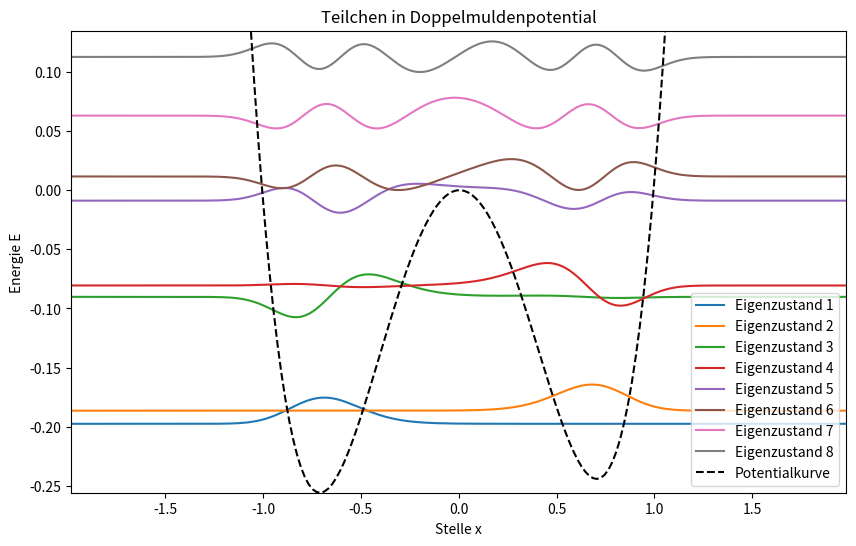

Here is the Python script that generated this plot:
"""Differentialgleichungen II: SIR-Modell
Das Programm  ermittelt die Lösung des Differentialgleichungssystems des
SIR-Modells und zeichnet die S, I, und R-Anteile der Bevölkerung mit und ohne
Lockdown, sowie die maximale Belastungsgrenze des Gesundheitssystems in zwei
Plots ein.
"""
"""
Das ipympl package ermöglicht das erstellen von interaktiven plots in Vs
Code die solchen in Jupyter Notebook gleichen. Wenn nicht benötigt kann die
nächste Zeile kommentiert/entfernt werden.
"""


# %matplotlib ipympl




from scipy.signal import find_peaks
import functools
from scipy.linalg import eigh
import matplotlib.pyplot as plt
import numpy as np
def doppelmulde(x, A=0.055):
    return x ** 4 - x ** 2 + A * x


def eigen_berechnungen(potential, x_min=-3, x_max=3, anz_dim=200, h_eff=0.06, energie_grenze=0.15):
    delta_x = (x_max - x_min) / (anz_dim+1)
    args = x_min + (np.arange(anz_dim) + 1) * delta_x
    V_array = potential(args)
    z_konstante = h_eff ** 2 / (2 * delta_x ** 2)
    z_array = np.ones(anz_dim - 1) * z_konstante
    eigenmatrix = np.diag(V_array + 2 * z_konstante) + \
        np.diag(-z_array, k=-1) + np.diag(-z_array, k=1)
    eigen_energien, eigenvektoren = eigh(
        eigenmatrix, subset_by_value=[-np.inf, energie_grenze])
    normierte_ev = eigenvektoren * delta_x ** (-1 / 2)
    return eigen_energien, normierte_ev, args


def skalieren_und_plotten(eigen_energien, normierte_ev, args, potential):
    energie_diff = np.diff(eigen_energien)
    max_energie = np.max(np.abs(normierte_ev))
    mean_energie_diff = np.mean(energie_diff)

    skalierte_ev = normierte_ev * mean_energie_diff / (2 * max_energie)
    potential_kurve = potential(args)

    x_achsengrenze = [np.min(args), np.max(args)]
    E_achsengrenze = [np.min(potential_kurve),
                      np.max(eigen_energien) + mean_energie_diff / 2]

    # Erstellen der Plots
    fig, ax = plt.subplots(figsize=(10, 6))

    # Achsenbereiche setzen
    ax.set_xlim(*x_achsengrenze)
    ax.set_ylim(*E_achsengrenze)
    # Achsen labeln
    ax.set_xlabel("Stelle x")
    ax.set_ylabel("Energie E")
    # Diagrammtitel
    ax.set_title("Teilchen in Doppelmuldenpotential")

    for i in range(eigen_energien.size):
        ax.plot(args, skalierte_ev[:, i] + eigen_energien[i],
                ls="-", label=f"Eigenzustand {i+1}")
        maxima, _ = find_peaks(skalierte_ev[:, i])
        minima, _ = find_peaks(-skalierte_ev[:, i])
        num_extrema = len(maxima) + len(minima)
        print(num_extrema-1)
    ax.plot(args, potential_kurve, ls="--",
            color="black", label="Potentialkurve")

    # Legende hinzufügen
    ax.legend(loc="lower right")

    # plot zeichnen
    plt.show()


def main():
    """Hauptprogramm. Aufruf fuer verschiedene Parameter."""
    print(__doc__)

    # Ausgabe der relevanten Parameter

    # Ausgabe der Benutzerführung

    # Parameter
    x_min = -2
    x_max = 2
    anz_dim = 200
    h_eff = 0.06
    A = 0.055 * 0.15
    potential_von_A = functools.partial(doppelmulde, A=A)
    energie_grenze = 0.15

    eigen_energien, normierte_ev, args = eigen_berechnungen(
        potential_von_A, x_min, x_max, anz_dim, h_eff, energie_grenze)
    skalieren_und_plotten(eigen_energien, normierte_ev,
                          args, potential_von_A)


if __name__ == "__main__":
    main()
